Run: headless pygame with SDL's dummy video driver; simulated clock (each Clock.tick advances the game by its frame time, no real sleeping); random seed 0; keys injected as events and as key.get_pressed() state; no mouse input.
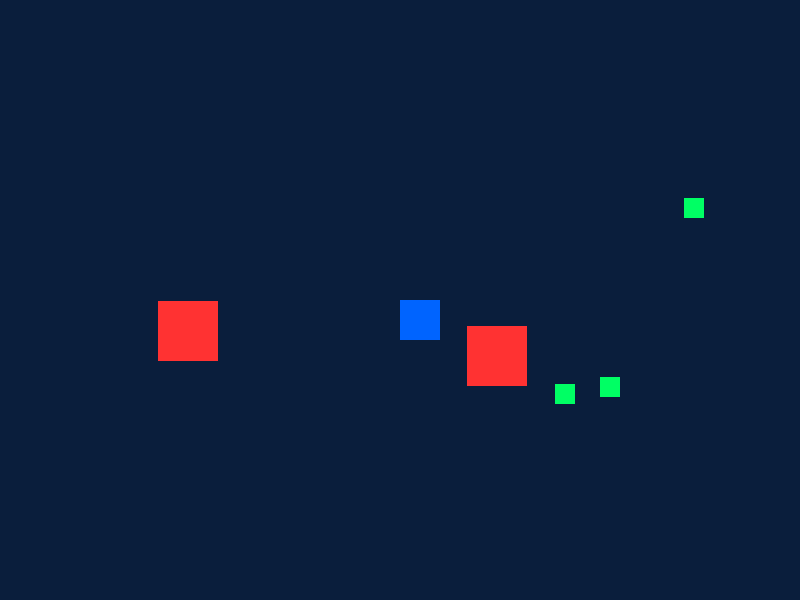
Frame 1 of 4 · flips 1–60 · no input
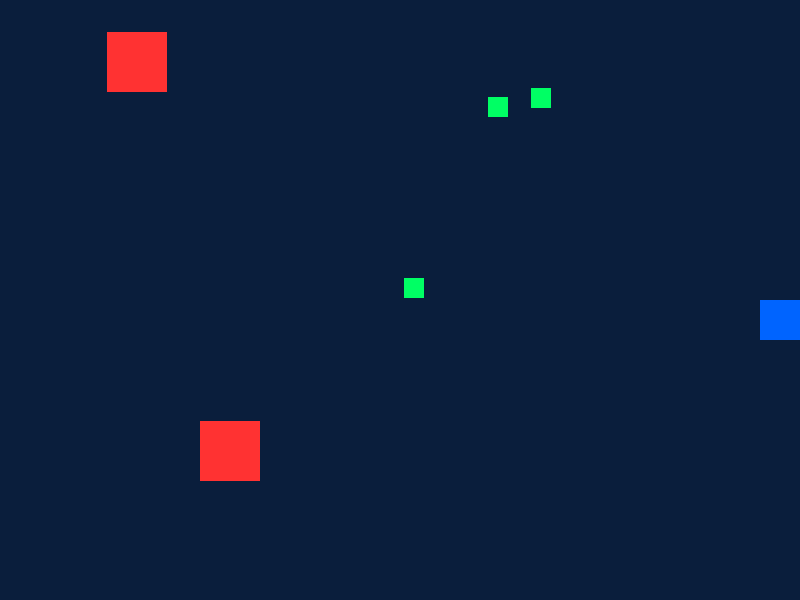
Frame 2 of 4 · flips 61–180 · tapped SPACE, RETURN · held RIGHT (→), D
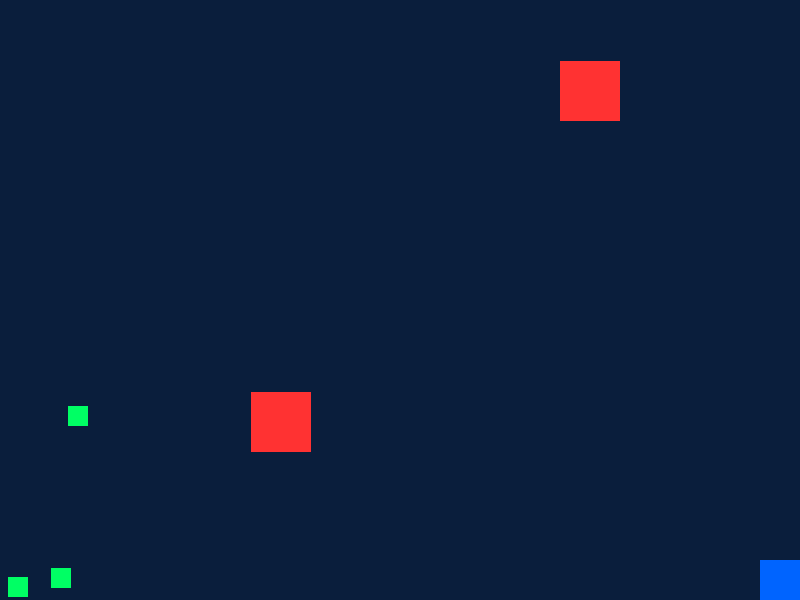
Frame 3 of 4 · flips 181–300 · held DOWN (↓), S
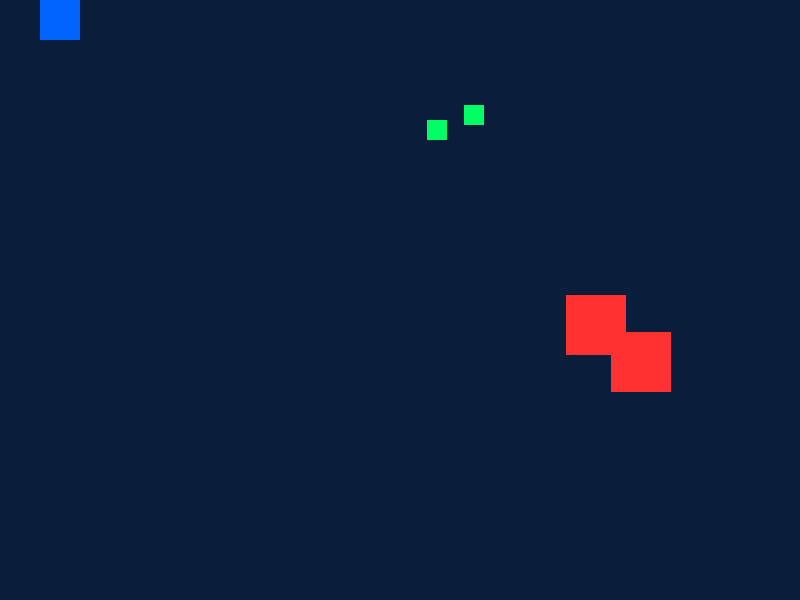
Frame 4 of 4 · flips 301–420 · held LEFT (←), A, UP (↑), W

The pygame program that drew these frames:

import pygame
import sys
import random

# 1. Instellingen
pygame.init()
BREEDTE, HOOGTE = 800, 600
scherm = pygame.display.set_mode((BREEDTE, HOOGTE))
pygame.display.set_caption("Piranha - Prototype 1: Voltooid!")

# Kleuren
BLAUW = (0, 100, 255)       # Piranha
DONKERBLAUW = (10, 30, 60)  # Water
GROEN = (0, 255, 100)       # Kleine vissen
ROOD = (255, 50, 50)        # Grote vissen
WIT = (255, 255, 255)       # Tekstkleur
GEEL = (255, 220, 0)        # Winsttekst

# Piranha (Speler) eigenschappen
speler_x = 400
speler_y = 300
speler_grootte = 40
speler_snelheid = 6

# Lettertypen voor de tekst
font_au = pygame.font.SysFont("Helvetica", 50)
font_winst = pygame.font.SysFont("Helvetica", 100)

toon_au_timer = 0  # Timer om de "AU!" tekst even in beeld te houden
game_gewonnen = False  # Houdt bij of de speler heeft gewonnen

# AI Vissen aanmaken
vissen = []

# 3 Kleine vissen toevoegen
for i in range(3):
    vissen.append({
        "x": random.randint(50, BREEDTE - 50),
        "y": random.randint(50, HOOGTE - 50),
        "stap_x": random.choice([-4, 4]),
        "stap_y": random.choice([-4, 4]),
        "grootte": 20,
        "kleur": GROEN,
        "type": "klein"
    })

# 2 Grote vissen toevoegen
for i in range(2):
    vissen.append({
        "x": random.randint(50, BREEDTE - 50),
        "y": random.randint(50, HOOGTE - 50),
        "stap_x": random.choice([-3, 3]),
        "stap_y": random.choice([-3, 3]),
        "grootte": 60,
        "kleur": ROOD,
        "type": "groot"
    })

# 2. Game Loop
klok = pygame.time.Clock()
running = True

while running:
   pygame.event.pump()
   
   for event in pygame.event.get():
       if event.type == pygame.QUIT:
           running = False

   # ALLES HIERONDER GEBEURT ALLEEN ALS JE NOG NIET GEWONNEN HEBT
   if not game_gewonnen:
       # Knoppen uitlezen voor de besturing
       toetsen = pygame.key.get_pressed()
       if toetsen[pygame.K_LEFT]:  speler_x -= speler_snelheid
       if toetsen[pygame.K_RIGHT]: speler_x += speler_snelheid
       if toetsen[pygame.K_UP]:    speler_y -= speler_snelheid
       if toetsen[pygame.K_DOWN]:  speler_y += speler_snelheid

       # Zorgen dat de Piranha binnen het scherm blijft
       if speler_x < 0: speler_x = 0
       if speler_x > BREEDTE - speler_grootte: speler_x = BREEDTE - speler_grootte
       if speler_y < 0: speler_y = 0
       if speler_y > HOOGTE - speler_grootte: speler_y = HOOGTE - speler_grootte

       # Maak een Pygame Rect voor de speler
       speler_rect = pygame.Rect(speler_x, speler_y, speler_grootte, speler_grootte)

       # LOGICA VAN DE AI-VISSEN & BOTSINGEN
       for vis in vissen[:]:
           # Beweeg de vis
           vis["x"] += vis["stap_x"]
           vis["y"] += vis["stap_y"]

           # Stuiteren tegen de randen
           if vis["x"] + vis["grootte"] > BREEDTE or vis["x"] < 0:
               vis["stap_x"] *= -1
           if vis["y"] + vis["grootte"] > HOOGTE or vis["y"] < 0:
               vis["stap_y"] *= -1

           # Botsingsdetectie
           vis_rect = pygame.Rect(vis["x"], vis["y"], vis["grootte"], vis["grootte"])

           if speler_rect.colliderect(vis_rect):
               if vis["type"] == "klein":
                   vissen.remove(vis)
               elif vis["type"] == "groot":
                   toon_au_timer = 30

       # WINST CHECK: Tel hoeveel kleine vissen er nog zijn
       aantal_kleine_vissen = len([v for v in vissen if v["type"] == "klein"])
       if aantal_kleine_vissen == 0:
           game_gewonnen = True

   # 4. Tekenen (Dit blijft wel doorgaan zodat we het winstscherm zien)
   scherm.fill(DONKERBLAUW)
  
   # Teken de AI-vissen
   for vis in vissen:
       pygame.draw.rect(scherm, vis["kleur"], (vis["x"], vis["y"], vis["grootte"], vis["grootte"]))

   # De Piranha tekenen
   pygame.draw.rect(scherm, BLAUW, (speler_x, speler_y, speler_grootte, speler_grootte))

   # Als de AU!-timer loopt, teken de tekst
   if toon_au_timer > 0 and not game_gewonnen:
       tekst_au = font_au.render("AU!", True, WIT)
       scherm.blit(tekst_au, (20, 20))
       toon_au_timer -= 1

   # Als er gewonnen is, toon de grote tekst in het midden
   if game_gewonnen:
       tekst_winst = font_winst.render("Gewonnen!", True, GEEL)
       # Netjes in het midden van het scherm plaatsen
       scherm.blit(tekst_winst, (180, 250))

   # Scherm verversen
   pygame.display.flip()
   klok.tick(60)

pygame.quit()
sys.exit()
